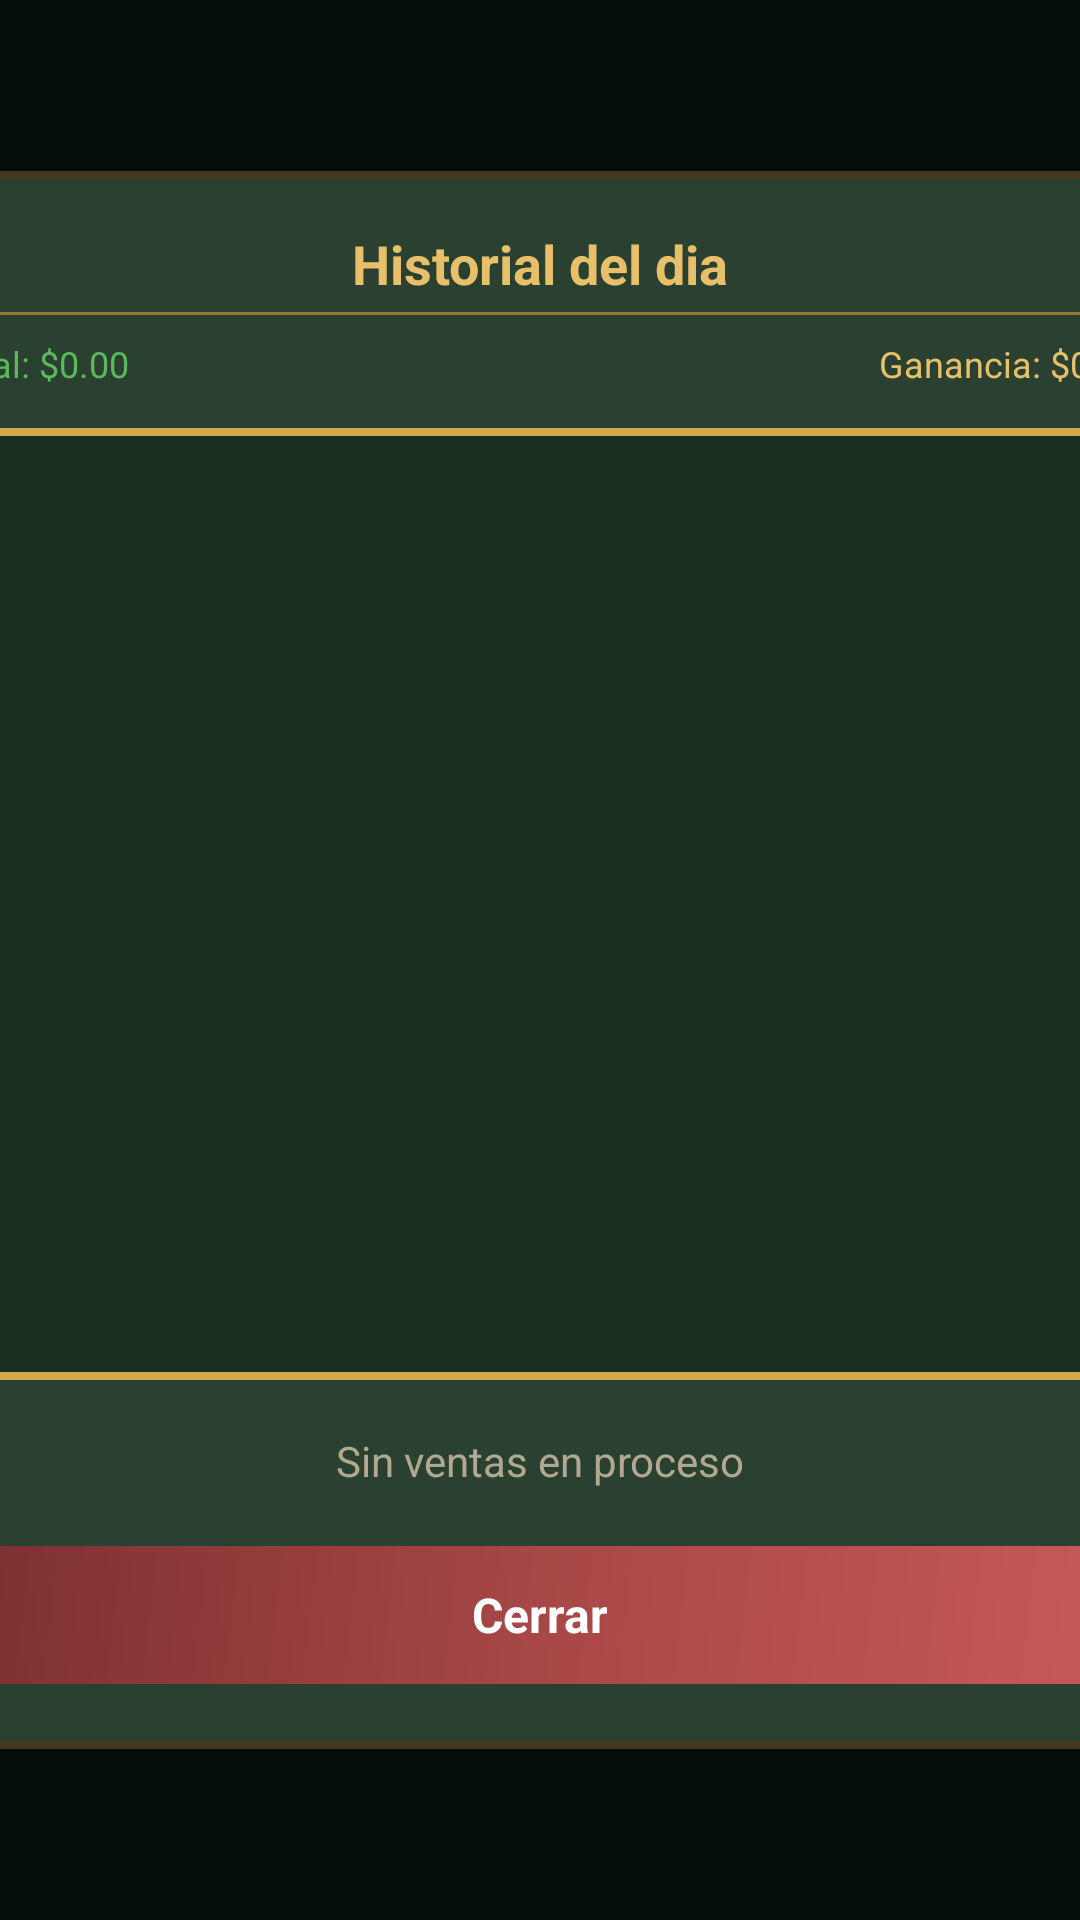

This screen was rendered from an Android layout file. Write that file and the resources it references.
<!-- AndroidManifest.xml: application theme Theme.DulcesNC -->
<!-- res/layout/dialog_historial.xml -->
<?xml version="1.0" encoding="utf-8"?>
<FrameLayout xmlns:android="http://schemas.android.com/apk/res/android"
    android:layout_width="match_parent"
    android:layout_height="match_parent"
    android:background="#CC060d09">

    <LinearLayout
        android:layout_width="440dp"
        android:layout_height="wrap_content"
        android:layout_gravity="center"
        android:orientation="vertical"
        android:background="@drawable/zelda_panel"
        android:padding="@dimen/space_xl">

        <TextView
            android:layout_width="match_parent"
            android:layout_height="wrap_content"
            android:text="Historial del dia"
            android:textColor="@color/gold_light"
            android:textSize="@dimen/text_xl"
            android:textStyle="bold"
            android:gravity="center"
            android:layout_marginBottom="@dimen/space_xs" />

        <View
            android:layout_width="match_parent"
            android:layout_height="1dp"
            android:background="@color/gold_dark"
            android:layout_marginBottom="@dimen/space_sm" />

        <LinearLayout
            android:layout_width="match_parent"
            android:layout_height="wrap_content"
            android:orientation="horizontal"
            android:layout_marginBottom="@dimen/space_md">

            <TextView
                android:id="@+id/tvTotalDia"
                android:layout_width="0dp"
                android:layout_height="wrap_content"
                android:layout_weight="1"
                android:text="Total: $0.00"
                android:textColor="@color/success"
                android:textSize="@dimen/text_sm" />

            <TextView
                android:id="@+id/tvGanancia"
                android:layout_width="0dp"
                android:layout_height="wrap_content"
                android:layout_weight="1"
                android:text="Ganancia: $0.00"
                android:textColor="@color/gold_light"
                android:textSize="@dimen/text_sm"
                android:gravity="end" />
        </LinearLayout>

        <androidx.recyclerview.widget.RecyclerView
            android:id="@+id/rvHistorial"
            android:layout_width="match_parent"
            android:layout_height="320dp"
            android:background="@drawable/zelda_panel_active"
            android:clipToPadding="false"
            android:padding="@dimen/space_xs" />

        <TextView
            android:id="@+id/tvVacio"
            android:layout_width="match_parent"
            android:layout_height="wrap_content"
            android:text="Sin ventas en proceso"
            android:textColor="@color/text_secondary"
            android:textSize="@dimen/text_body"
            android:gravity="center"
            android:layout_marginTop="@dimen/space_lg" />

        <TextView
            android:id="@+id/btnCerrar"
            android:layout_width="match_parent"
            android:layout_height="@dimen/touch_target_large"
            android:layout_marginTop="@dimen/space_lg"
            android:background="@drawable/zelda_btn_cancel"
            android:gravity="center"
            android:text="Cerrar"
            android:textColor="@color/white"
            android:textSize="@dimen/text_lg"
            android:textStyle="bold" />
    </LinearLayout>
</FrameLayout>
<!-- resources referenced by this layout -->
<resources>
  <color name="gold_dark">#9a7530</color>
  <color name="gold_light">#e8c06a</color>
  <color name="success">#5cb85c</color>
  <color name="text_secondary">#b0a890</color>
  <color name="white">#FFFFFF</color>
  <dimen name="space_lg">16dp</dimen>
  <dimen name="space_md">12dp</dimen>
  <dimen name="space_sm">8dp</dimen>
  <dimen name="space_xl">20dp</dimen>
  <dimen name="space_xs">4dp</dimen>
  <dimen name="text_body">14sp</dimen>
  <dimen name="text_lg">16sp</dimen>
  <dimen name="text_sm">12sp</dimen>
  <dimen name="text_xl">18sp</dimen>
  <dimen name="touch_target_large">52dp</dimen>
  <!-- drawable zelda_btn_cancel (drawable) -->
  <?xml version="1.0" encoding="utf-8"?>
  <layer-list xmlns:android="http://schemas.android.com/apk/res/android">
      <item
          android:bottom="3dp"
          android:left="2dp"
          android:right="3dp"
          android:top="3dp">
          <shape android:shape="rectangle">
              <gradient
                  android:angle="135"
                  android:startColor="#c75a5a"
                  android:centerColor="#a84747"
                  android:endColor="#7a2f2f" />
              <corners android:radius="14dp" />
          </shape>
      </item>
  </layer-list>
  <!-- drawable zelda_panel (drawable) -->
  <?xml version="1.0" encoding="utf-8"?>
  <layer-list xmlns:android="http://schemas.android.com/apk/res/android">
      
      <item
          android:bottom="2dp"
          android:left="2dp"
          android:right="2dp"
          android:top="2dp">
          <shape android:shape="rectangle">
              <solid android:color="@color/shadow_dark" />
              <corners android:radius="14dp" />
          </shape>
      </item>
      
      <item
          android:bottom="1.5dp"
          android:left="1.5dp"
          android:right="1.5dp"
          android:top="1.5dp">
          <shape android:shape="rectangle">
              <solid android:color="@color/zelda_wood" />
              <corners android:radius="13dp" />
          </shape>
      </item>
      
      <item
          android:bottom="4dp"
          android:left="4dp"
          android:right="4dp"
          android:top="4dp">
          <shape android:shape="rectangle">
              <solid android:color="@color/zelda_panel_bg" />
              <corners android:radius="12dp" />
          </shape>
      </item>
  </layer-list>
  <style name="Theme.DulcesNC" parent="Theme.MaterialComponents.Light.NoActionBar">
          <item name="colorPrimary">@color/primary</item>
          <item name="colorPrimaryVariant">@color/primary_dark</item>
          <item name="colorOnPrimary">@color/text_on_primary</item>
          <item name="colorSecondary">@color/primary_light</item>
          <item name="colorOnSecondary">@color/text_on_primary</item>
          <item name="android:windowBackground">@color/bg_main</item>
          <item name="android:statusBarColor">@color/bg_main</item>
          <item name="android:navigationBarColor">@color/bg_main</item>
          <item name="android:windowLightStatusBar">true</item>
      </style>
  <color name="shadow_dark">#060d09</color>
  <color name="zelda_wood">#4a3520</color>
  <color name="zelda_panel_bg">#2a4030</color>
  <color name="gold">#d4a84b</color>
  <color name="zelda_panel_bg_active">#1a2f20</color>
  <color name="primary">#217438</color>
  <color name="primary_dark">#1A5A2B</color>
  <color name="text_on_primary">#FFFFFF</color>
  <color name="primary_light">#2E8B4E</color>
  <color name="bg_main">#0a1510</color>
</resources>
